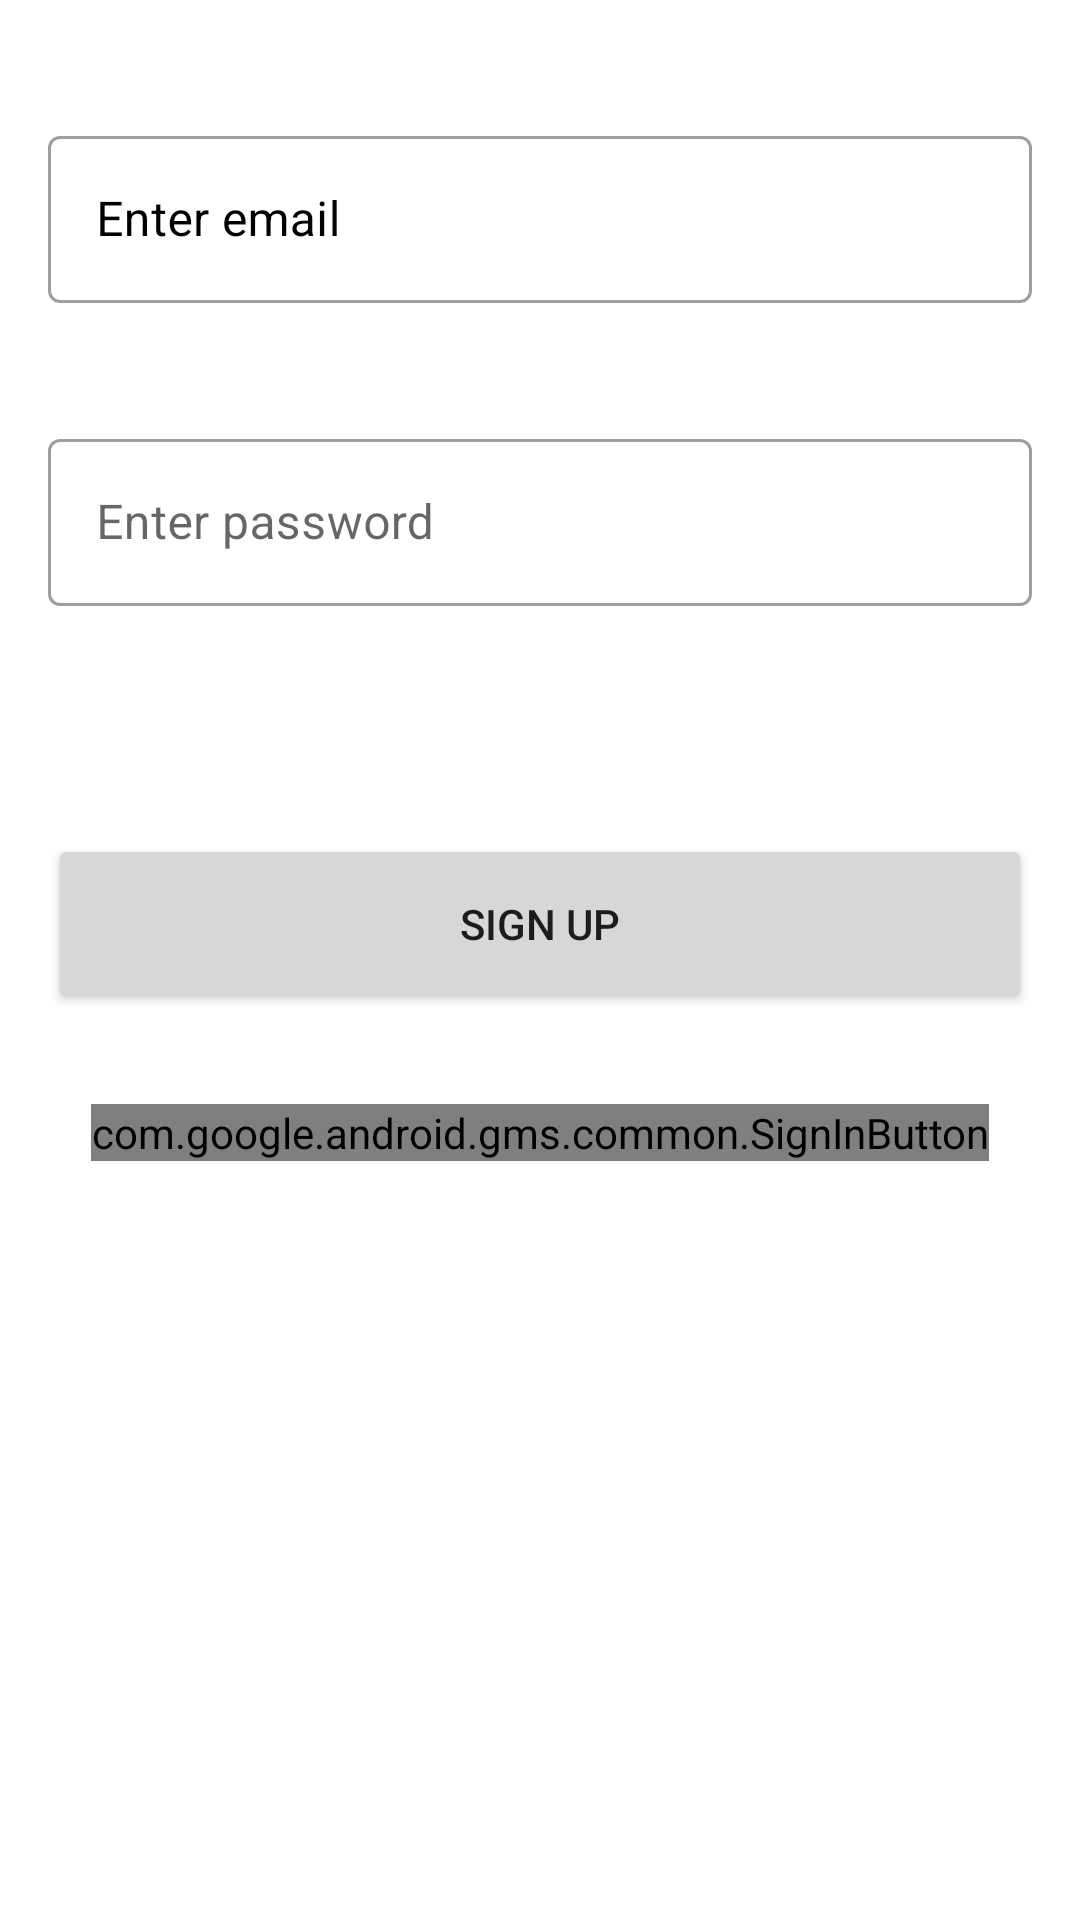

This screen was rendered from an Android layout file. Write that file and the resources it references.
<!-- AndroidManifest.xml: application theme Theme.Picsar -->
<!-- res/layout/fragment_profile.xml -->
<?xml version="1.0" encoding="utf-8"?>
<LinearLayout xmlns:android="http://schemas.android.com/apk/res/android"
    android:layout_width="match_parent"
    xmlns:app="http://schemas.android.com/apk/res-auto"
    xmlns:tools="http://schemas.android.com/tools"
    android:orientation="vertical"
    android:layout_height="match_parent">

    <LinearLayout
        android:layout_width="match_parent"
        android:visibility="visible"
        android:orientation="vertical"
        android:id="@+id/fragment_account"
        android:layout_height="wrap_content">


        <com.google.android.material.textfield.TextInputLayout
            android:id="@+id/tl_email"
            style="@style/LoginTextInputLayoutStyle"
            android:layout_width="match_parent"
            android:layout_height="wrap_content"
            android:layout_marginStart="16dp"
            android:layout_marginTop="40dp"
            android:layout_marginEnd="16dp"
            android:textColorHint="@android:color/black"
            android:hint="Enter email"
            app:startIconDrawable="@drawable/baseline_email_white_24dp"
            app:startIconTint="@android:color/black">

            <com.google.android.material.textfield.TextInputEditText
                android:textColor="@android:color/black"
                android:id="@+id/et_email"
                android:layout_width="match_parent"
                android:layout_height="match_parent"
                android:inputType="textEmailAddress" />
        </com.google.android.material.textfield.TextInputLayout>

        <com.google.android.material.textfield.TextInputLayout
            android:id="@+id/tl_password"
            style="@style/LoginPassword"
            android:layout_width="match_parent"
            android:layout_height="wrap_content"
            android:layout_marginStart="16dp"
            android:layout_marginTop="40dp"
            android:layout_marginEnd="16dp"
            android:hint="Enter password"
            app:startIconDrawable="@drawable/baseline_pin_invoke_white_24dp"
            app:startIconTint="@android:color/black">

            <com.google.android.material.textfield.TextInputEditText
                android:textColor="@android:color/black"
                android:layout_marginTop="10dp"
                android:id="@+id/et_password"
                android:layout_width="match_parent"
                android:layout_height="match_parent"
                android:inputType="textEmailAddress" />
        </com.google.android.material.textfield.TextInputLayout>



        <Button
            android:id="@+id/register"
            android:layout_width="match_parent"
            android:onClick="login"
            android:layout_height="60dp"
            android:layout_marginStart="16dp"
            android:layout_marginTop="76dp"
            android:layout_marginEnd="16dp"
            android:text="Sign up" />



        <com.google.android.gms.common.SignInButton
            android:layout_marginTop="30dp"
            android:layout_gravity="center"
            android:id="@+id/sign_in_button"
            android:layout_width="wrap_content"
            android:layout_height="wrap_content" />
    </LinearLayout>

    <ProgressBar
        android:id="@+id/pb_one"
        android:layout_width="match_parent"
        android:visibility="invisible"
        android:layout_height="wrap_content"/>

    <LinearLayout
        android:layout_gravity="center"
        android:layout_width="match_parent"
        android:visibility="gone"
        android:id="@+id/ll_welcome"
        android:layout_height="wrap_content"
        android:orientation="vertical">

        <TextView
            android:layout_width="match_parent"
            android:layout_marginTop="5dp"
            android:layout_marginBottom="5dp"
            android:layout_height="wrap_content"
            android:textSize="18sp"
            android:textColor="@android:color/black"
            android:text="Liked Pictures"/>

        <androidx.recyclerview.widget.RecyclerView
            android:id="@+id/rv_favorite_movies"
            android:layout_width="match_parent"
            android:layout_height="wrap_content"
            tools:listitem="@layout/list_item_random_photos"/>

        <TextView
            android:layout_width="match_parent"
            android:layout_marginTop="5dp"
            android:layout_marginBottom="5dp"
            android:layout_height="wrap_content"
            android:textSize="18sp"
            android:textColor="@android:color/black"
            android:text="Saved Pictures"/>

        <androidx.recyclerview.widget.RecyclerView
            android:id="@+id/rv_favorite_series"
            android:layout_width="match_parent"
            android:layout_height="wrap_content"
            tools:listitem="@layout/list_item_random_photos"/>

        <Button
            android:id="@+id/logout"
            android:layout_width="match_parent"
            android:layout_height="60dp"
            android:layout_marginStart="16dp"
            android:layout_marginTop="76dp"
            android:layout_marginEnd="16dp"
            android:text="Sign out" />





    </LinearLayout>


</LinearLayout>
<!-- res/layout/list_item_random_photos.xml (included above) -->
<?xml version="1.0" encoding="utf-8"?>
<LinearLayout xmlns:android="http://schemas.android.com/apk/res/android"
    xmlns:app="http://schemas.android.com/apk/res-auto"
    android:orientation="vertical"
    android:layout_width="match_parent"
    android:layout_height="300dp">
    <ProgressBar
        android:id="@+id/pb_random"
        style="?android:attr/progressBarStyle"
        android:layout_width="wrap_content"
        android:layout_height="33dp"
        android:layout_gravity="center"
        android:layout_marginTop="10dp"
        android:indeterminateTint="@android:color/black"
        android:visibility="visible" />

    <com.makeramen.roundedimageview.RoundedImageView
        android:id="@+id/iv_random_picture"
        android:layout_width="match_parent"
        android:layout_height="match_parent"
        android:layout_marginLeft="10dp"
        android:layout_marginTop="5dp"
        android:layout_marginRight="10dp"
        android:scaleType="centerCrop"
        android:src="@drawable/user"
        app:riv_border_color="@android:color/transparent"
        app:riv_border_width="2dip"
        app:riv_corner_radius="10dp"
        app:riv_mutate_background="true"
        app:riv_oval="false"
        app:riv_tile_mode="repeat" />

</LinearLayout>
<!-- resources referenced by this layout -->
<resources>
  <!-- drawable user: jpeg bitmap (drawable-hdpi, 4152 bytes) -->
  <style name="LoginPassword" parent="Widget.MaterialComponents.TextInputLayout.OutlinedBox" />
  <style name="LoginTextInputLayoutStyle" parent="Widget.MaterialComponents.TextInputLayout.OutlinedBox" />
  <style name="Theme.Picsar" parent="Theme.MaterialComponents.Light.NoActionBar">
          
          <item name="colorPrimary">@color/PrimaryColor</item>
          <item name="colorPrimaryVariant">@color/SecondaryColor</item>
  
          
          <item name="android:statusBarColor" tools:targetApi="l">@android:color/white</item>
  
  
          
      </style>
  <color name="PrimaryColor">#ED8728</color>
  <color name="SecondaryColor">#FABB21</color>
</resources>
